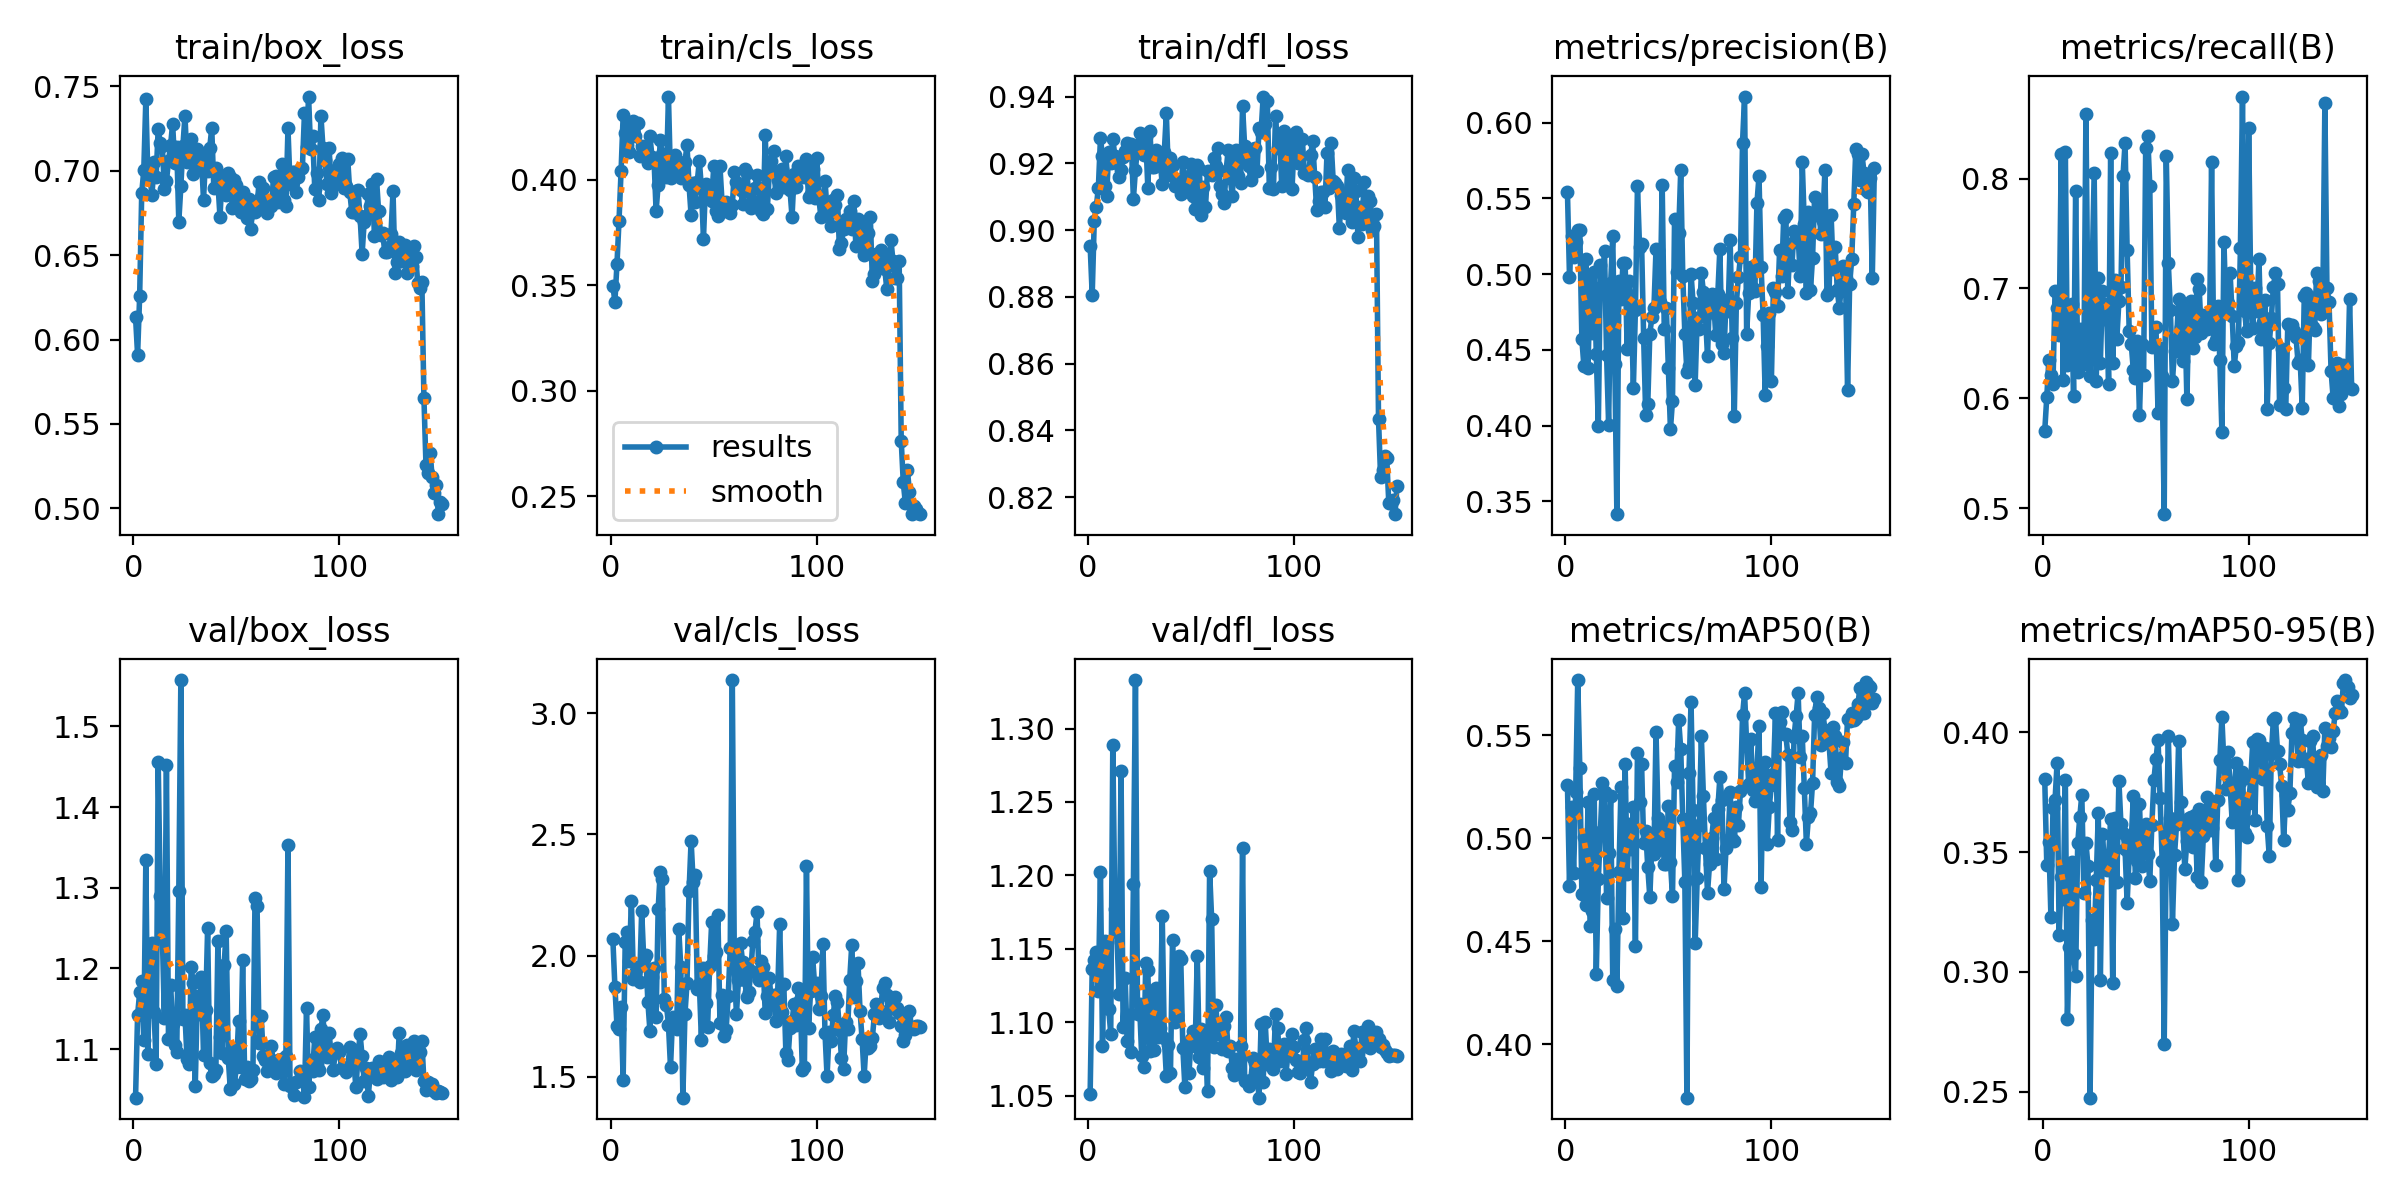

Data behind this chart, as committed beside it:
epoch, time, train/box_loss, train/cls_loss, train/dfl_loss, metrics/precision(B), metrics/recall(B), metrics/mAP50(B), metrics/mAP50-95(B), val/box_loss, val/cls_loss, val/dfl_loss, lr/pg0, lr/pg1, lr/pg2
1, 12.66, 0.6133, 0.3498, 0.8954, 0.5544, 0.5702, 0.5261, 0.3803, 1.04, 2.069, 1.051, 0.0005457, 0.0005457, 0.0005457
2, 23.05, 0.5909, 0.3422, 0.8806, 0.4983, 0.6013, 0.4769, 0.3444, 1.143, 1.872, 1.136, 0.001094, 0.001094, 0.001094
3, 32.32, 0.6259, 0.36, 0.9028, 0.5251, 0.6349, 0.5151, 0.3543, 1.17, 1.711, 1.142, 0.001635, 0.001635, 0.001635
4, 41.85, 0.6868, 0.3806, 0.9071, 0.5114, 0.621, 0.4832, 0.3229, 1.184, 1.697, 1.148, 0.001634, 0.001634, 0.001634
5, 50.8, 0.7001, 0.4041, 0.9128, 0.521, 0.613, 0.5223, 0.3683, 1.111, 1.787, 1.121, 0.001623, 0.001623, 0.001623
6, 59.93, 0.7422, 0.4305, 0.9275, 0.5293, 0.6977, 0.5769, 0.3718, 1.335, 1.487, 1.202, 0.001612, 0.001612, 0.001612
7, 69.62, 0.6967, 0.4221, 0.9222, 0.529, 0.6825, 0.5341, 0.3873, 1.094, 2.057, 1.084, 0.001601, 0.001601, 0.001601
8, 78.7, 0.6959, 0.4166, 0.9134, 0.4572, 0.6578, 0.4731, 0.3152, 1.231, 2.098, 1.155, 0.00159, 0.00159, 0.00159
9, 89.76, 0.6858, 0.4131, 0.9104, 0.4391, 0.8224, 0.5007, 0.3395, 1.231, 1.976, 1.155, 0.001579, 0.001579, 0.001579
10, 98.73, 0.705, 0.4259, 0.9233, 0.5101, 0.6167, 0.4675, 0.3303, 1.146, 2.225, 1.109, 0.001568, 0.001568, 0.001568
11, 107.7, 0.6965, 0.4278, 0.9202, 0.438, 0.8239, 0.5178, 0.3803, 1.082, 1.903, 1.092, 0.001557, 0.001557, 0.001557
12, 116.4, 0.725, 0.4209, 0.9273, 0.4971, 0.6305, 0.4574, 0.2805, 1.457, 1.927, 1.289, 0.001546, 0.001546, 0.001546
13, 125.1, 0.7163, 0.4269, 0.9224, 0.4613, 0.6428, 0.4648, 0.3104, 1.29, 1.954, 1.177, 0.001535, 0.001535, 0.001535
14, 134.1, 0.7148, 0.411, 0.9203, 0.5012, 0.686, 0.5218, 0.346, 1.242, 1.89, 1.161, 0.001524, 0.001524, 0.001524
15, 143.1, 0.6891, 0.4158, 0.916, 0.4475, 0.6021, 0.4341, 0.3073, 1.139, 2.185, 1.119, 0.001513, 0.001513, 0.001513
16, 152.5, 0.6938, 0.414, 0.9182, 0.3998, 0.7887, 0.4801, 0.2984, 1.452, 1.986, 1.271, 0.001502, 0.001502, 0.001502
17, 162.1, 0.7057, 0.4123, 0.9219, 0.5062, 0.6242, 0.5033, 0.3536, 1.113, 2.003, 1.096, 0.001491, 0.001491, 0.001491
18, 171.6, 0.715, 0.408, 0.9238, 0.4922, 0.6627, 0.5269, 0.3645, 1.18, 1.81, 1.13, 0.00148, 0.00148, 0.00148
19, 181.5, 0.7278, 0.4208, 0.9262, 0.515, 0.6438, 0.5224, 0.374, 1.132, 1.691, 1.087, 0.001469, 0.001469, 0.001469
20, 191.8, 0.7044, 0.411, 0.9244, 0.4467, 0.6308, 0.4711, 0.3331, 1.105, 1.913, 1.105, 0.001458, 0.001458, 0.001458
21, 201.2, 0.7141, 0.4094, 0.9258, 0.4005, 0.8589, 0.4931, 0.3539, 1.096, 1.949, 1.079, 0.001447, 0.001447, 0.001447
22, 210.4, 0.6698, 0.3851, 0.9094, 0.4944, 0.6673, 0.5206, 0.3442, 1.296, 1.746, 1.194, 0.001436, 0.001436, 0.001436
23, 219.8, 0.6907, 0.3976, 0.9181, 0.5249, 0.6198, 0.4311, 0.2474, 1.558, 2.19, 1.333, 0.001425, 0.001425, 0.001425
24, 229, 0.7149, 0.4188, 0.9251, 0.4405, 0.7103, 0.4558, 0.3218, 1.137, 2.344, 1.105, 0.001414, 0.001414, 0.001414
25, 238.2, 0.7326, 0.4121, 0.9293, 0.3416, 0.8052, 0.4281, 0.3139, 1.142, 2.315, 1.112, 0.001403, 0.001403, 0.001403
26, 249, 0.7052, 0.4051, 0.9265, 0.4952, 0.6158, 0.4835, 0.3383, 1.088, 1.822, 1.077, 0.001392, 0.001392, 0.001392
27, 258.6, 0.7071, 0.4014, 0.9226, 0.4835, 0.7098, 0.5251, 0.3663, 1.082, 1.798, 1.07, 0.001381, 0.001381, 0.001381
28, 268.5, 0.719, 0.4394, 0.9278, 0.5076, 0.6321, 0.4611, 0.2966, 1.202, 1.715, 1.141, 0.00137, 0.00137, 0.00137
29, 279, 0.6978, 0.4007, 0.9128, 0.5074, 0.6974, 0.5361, 0.3577, 1.182, 1.539, 1.135, 0.001359, 0.001359, 0.001359
30, 287.5, 0.7049, 0.4102, 0.9296, 0.4504, 0.6717, 0.4826, 0.3443, 1.055, 1.747, 1.081, 0.001348, 0.001348, 0.001348
31, 297.1, 0.7129, 0.4116, 0.9189, 0.4956, 0.6859, 0.5069, 0.3423, 1.166, 1.736, 1.119, 0.001337, 0.001337, 0.001337
32, 307, 0.7033, 0.4045, 0.919, 0.4822, 0.613, 0.4948, 0.3481, 1.143, 1.698, 1.081, 0.001326, 0.001326, 0.001326
33, 316.1, 0.7077, 0.4086, 0.9241, 0.4246, 0.8234, 0.5153, 0.3638, 1.189, 2.109, 1.123, 0.001315, 0.001315, 0.001315
34, 326.9, 0.6827, 0.4006, 0.9196, 0.4765, 0.6318, 0.4477, 0.2953, 1.093, 1.952, 1.09, 0.001304, 0.001304, 0.001304
35, 336.3, 0.7079, 0.4026, 0.9209, 0.5584, 0.7079, 0.5417, 0.3644, 1.148, 1.414, 1.096, 0.001293, 0.001293, 0.001293
36, 345.8, 0.6999, 0.4083, 0.9137, 0.5181, 0.6541, 0.5175, 0.3373, 1.25, 1.757, 1.172, 0.001282, 0.001282, 0.001282
37, 357.5, 0.7136, 0.4164, 0.9235, 0.5199, 0.6883, 0.5361, 0.3797, 1.082, 1.885, 1.089, 0.001271, 0.001271, 0.001271
38, 367.2, 0.7252, 0.3974, 0.9351, 0.458, 0.7008, 0.4976, 0.3616, 1.066, 2.267, 1.063, 0.00126, 0.00126, 0.00126
39, 376, 0.6898, 0.383, 0.9165, 0.4071, 0.8027, 0.5038, 0.3579, 1.069, 2.474, 1.084, 0.001249, 0.001249, 0.001249
40, 385.3, 0.7015, 0.3984, 0.9216, 0.4143, 0.8324, 0.4859, 0.3512, 1.074, 2.302, 1.065, 0.001238, 0.001238, 0.001238
41, 394.3, 0.6928, 0.3894, 0.9194, 0.4608, 0.7346, 0.4714, 0.3286, 1.234, 2.333, 1.156, 0.001227, 0.001227, 0.001227
42, 404.1, 0.6725, 0.3991, 0.9132, 0.4718, 0.6613, 0.4973, 0.3491, 1.114, 1.863, 1.1, 0.001216, 0.001216, 0.001216
43, 413.5, 0.6969, 0.409, 0.9142, 0.4779, 0.6493, 0.4926, 0.3547, 1.095, 1.884, 1.105, 0.001205, 0.001205, 0.001205
44, 422.9, 0.6952, 0.396, 0.9151, 0.5167, 0.6255, 0.5517, 0.3736, 1.204, 1.652, 1.145, 0.001194, 0.001194, 0.001194
45, 433, 0.6855, 0.3719, 0.911, 0.5157, 0.6185, 0.5097, 0.3394, 1.246, 1.948, 1.143, 0.001183, 0.001183, 0.001183
46, 442.9, 0.6984, 0.398, 0.9206, 0.4816, 0.652, 0.495, 0.3462, 1.089, 1.803, 1.083, 0.001172, 0.001172, 0.001172
47, 451.8, 0.6961, 0.3953, 0.9149, 0.5591, 0.5847, 0.506, 0.3701, 1.05, 1.706, 1.056, 0.001161, 0.001161, 0.001161
48, 462.6, 0.6781, 0.3954, 0.9134, 0.464, 0.6492, 0.4877, 0.3442, 1.1, 1.956, 1.085, 0.00115, 0.00115, 0.00115
49, 471.9, 0.6947, 0.3901, 0.9164, 0.478, 0.6209, 0.4877, 0.3512, 1.057, 2.14, 1.066, 0.001139, 0.001139, 0.001139
50, 481.7, 0.6916, 0.4067, 0.9197, 0.438, 0.8274, 0.5155, 0.3619, 1.078, 1.999, 1.088, 0.001128, 0.001128, 0.001128
51, 490.5, 0.6798, 0.3852, 0.9102, 0.3975, 0.8386, 0.4884, 0.3492, 1.135, 2.013, 1.094, 0.001117, 0.001117, 0.001117
52, 499.5, 0.6757, 0.3829, 0.9064, 0.4163, 0.7932, 0.4719, 0.3379, 1.077, 2.167, 1.084, 0.001106, 0.001106, 0.001106
53, 510.1, 0.6873, 0.4064, 0.9197, 0.5363, 0.6465, 0.5354, 0.3613, 1.211, 1.724, 1.145, 0.001095, 0.001095, 0.001095
54, 521.4, 0.6835, 0.3896, 0.9184, 0.5017, 0.6493, 0.5276, 0.3803, 1.063, 1.835, 1.076, 0.001084, 0.001084, 0.001084
55, 531.6, 0.6721, 0.3853, 0.9045, 0.5273, 0.6648, 0.5577, 0.3889, 1.077, 1.667, 1.095, 0.001073, 0.001073, 0.001073
56, 541.1, 0.6833, 0.3894, 0.9131, 0.5686, 0.5866, 0.5434, 0.397, 1.061, 1.695, 1.069, 0.001062, 0.001062, 0.001062
57, 550.3, 0.6657, 0.3863, 0.907, 0.4985, 0.646, 0.5093, 0.3728, 1.063, 1.831, 1.09, 0.001051, 0.001051, 0.001051
58, 559.7, 0.6802, 0.384, 0.9178, 0.4605, 0.6198, 0.479, 0.3462, 1.074, 2.03, 1.053, 0.00104, 0.00104, 0.00104
59, 570, 0.6753, 0.3879, 0.9173, 0.4357, 0.4944, 0.374, 0.2701, 1.287, 3.136, 1.203, 0.001029, 0.001029, 0.001029
60, 578.6, 0.6794, 0.4038, 0.9165, 0.4392, 0.8202, 0.5316, 0.3533, 1.277, 1.948, 1.17, 0.001018, 0.001018, 0.001018
... 90 more rows
